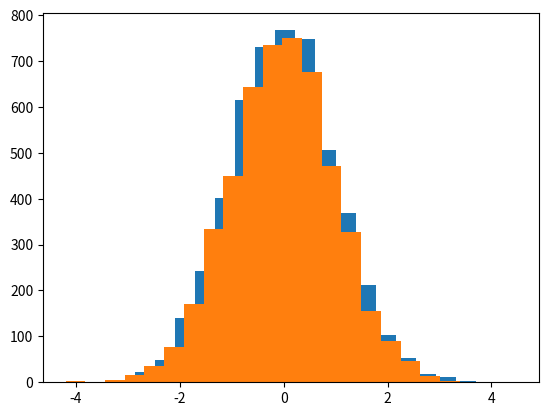

Write the Python code that produced this figure. (Note: this script raises an exception after producing the figure.)
# -*- coding: utf-8 -*-
"""
Created on Fri Apr 10 04:56:26 2020

[redacted]
"""

import numpy as np
import matplotlib.pyplot as plt


# 1. Tirons les realisations de 10 variables aléatoires suivant 
# une loi de Khi-deux à deux dégré de liberté

N=10 # Taille de l'échantillon
y= np.random.chisquare(2,N)
y

# 2. Realisation empirique de la moyenne
y_barre=np.sum(y)/N
y_barre

# 3. Considérons la variable transformée Z(n) et calculons la réalisation de cette variable

Z= np.sqrt(N)*((y_barre-2)/2)
Z


# 4. Répetons la procédure de (1 à 3) 5000 fois
                ################### Etape 1 #####################
## Tirage de 5000 échantillons de taille 10 suivant une loi du Khi-deux à 2 dégré de liberté
N=1000 # Taille de l'échantillon
M=5000 # Nombre de réplications
yn= np.random.chisquare(2,(N,M))
yn
                ################### Etape 2 #######################
# Realisation empirique des 5000 la moyenne
yn_barre=np.sum(yn,axis=0)/N
yn_barre
# Realisation des 5000 variables aléatoires transformées Z(n)
Zn= np.sqrt(N)*((yn_barre-2)/2) 
Zn        

# 5. Tracons l'histogramme de ces 5000 réalisations de la variable transformée Z
plt.hist(Zn,20)

### densité de 5000 réalisations d'une variable aléatoire suivant une loi normale
import matplotlib.pyplot as plt
import numpy as np
mu, sigma = 0, 1
s = np.random.normal(mu, sigma, 5000)
count, bins, ignored = plt.hist(s, 20, normed=True)
plt.plot(bins, 1/(sigma * np.sqrt(2 * np.pi)) *
    np.exp( - (bins - mu)**2 / (2 * sigma**2) ), linewidth=3, color='y')
plt.show()

#### CONCLUSION: Nous pouvons dire que l'histogramme des 5000 réalisations 
##### de la variable transformée Z est celui de la densité d'une loi normale centrée réduite



import matplotlib.pyplot as plt
import numpy as np
mu, sigma = 0,1
# Create the bins and histogram
count, bins, ignored = plt.hist(Zn, 20, normed=True)
# Plot the distribution curve
plt.plot(bins, 1/(sigma * np.sqrt(2 * np.pi)) *
    np.exp( - (bins - mu)**2 / (2 * sigma**2) ), linewidth=3, color='y')
plt.show()


